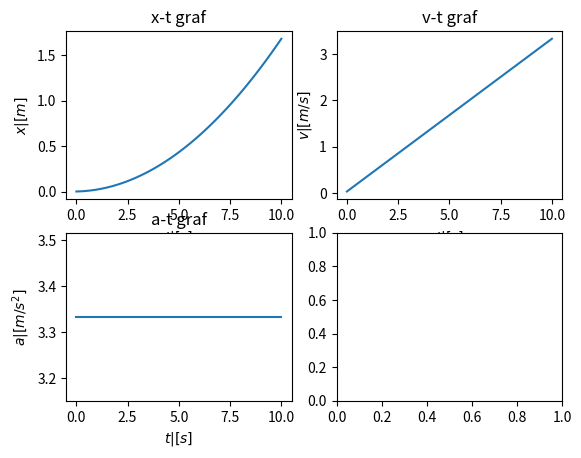

The script that saved this image:
import numpy as np 
import math
import matplotlib.pyplot as plt

t = np.linspace(0,10,100)
dt = 0.01 


def jednoliko_gibanje (F,m):
    a = F/m
    v = 0
    x = 0
    
    v_lista = []
    x_lista = []

    for i in range(100):
        v = v + a*dt
        x = x + v*dt 

        v_lista.append(v)
        x_lista.append(x)


    fig, axs = plt.subplots(2, 2)

    axs[0, 0].plot(t, x_lista)
    axs[0, 0].set_title("x-t graf")
    axs[0,0].set_xlabel('$t | [s]$')
    axs[0,0].set_ylabel('$x | [m]$')

    axs[0, 1].plot(t, v_lista)
    axs[0, 1].set_title('v-t graf')
    axs[0,1].set_xlabel('$t | [s]$')
    axs[0,1].set_ylabel('$v | [m/s]$')

    axs[1, 0].plot(t, np.repeat(a,100))
    axs[1, 0].set_title('a-t graf')
    axs[1,0].set_xlabel('$t | [s]$')
    axs[1,0].set_ylabel('$a | [m/s^2]$')

    plt.show()

jednoliko_gibanje(10,3)



